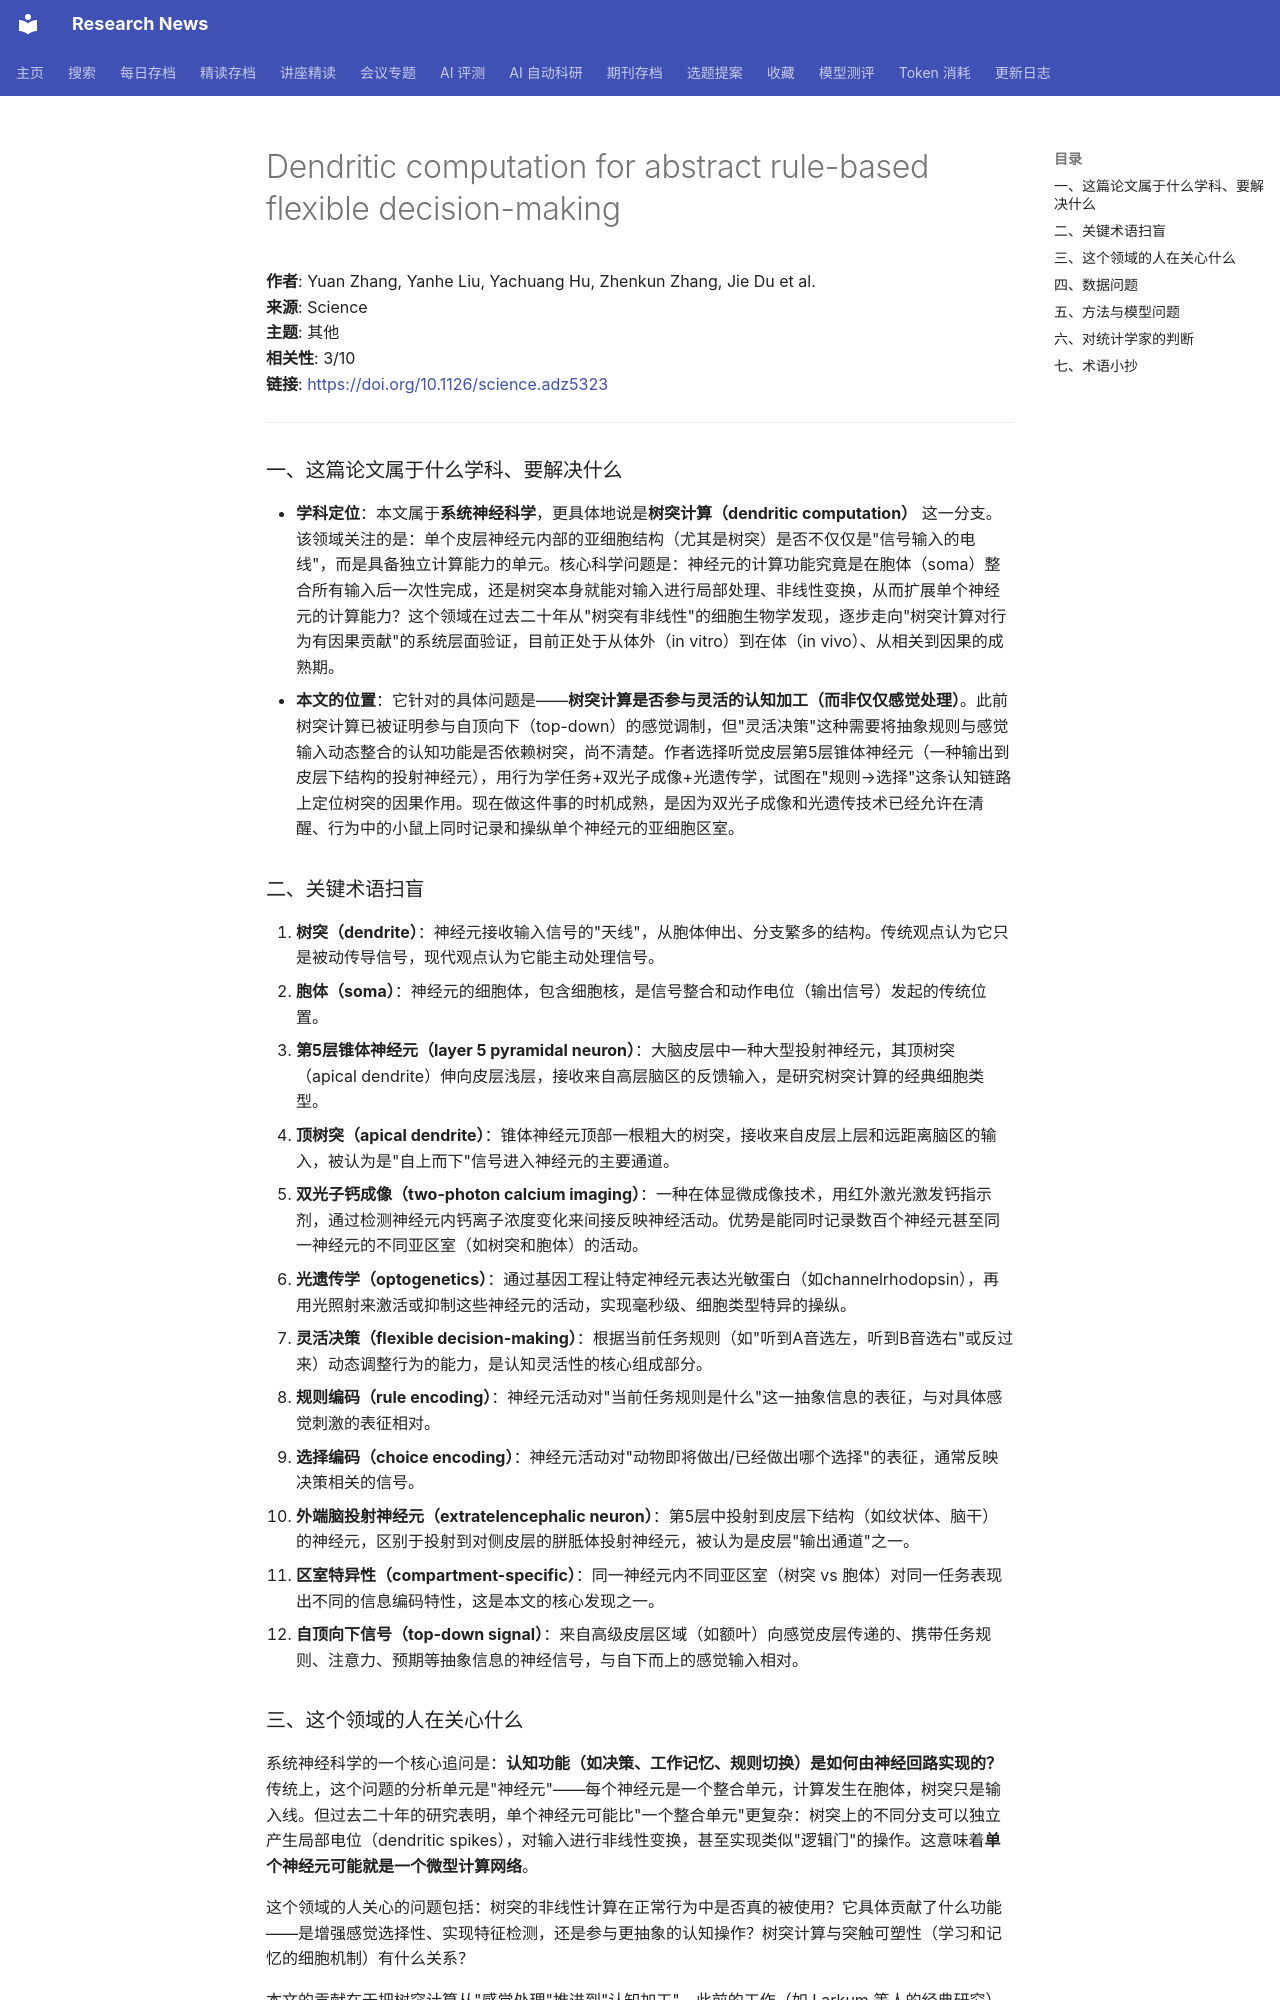

repository: cxy0714/research-news · page: deep_reads/2026-10-16-10.1126_science.adz5323/index.html · generator: mkdocs

# Dendritic computation for abstract rule-based flexible decision-making

**作者**: Yuan Zhang, Yanhe Liu, Yachuang Hu, Zhenkun Zhang, Jie Du et al.  
**来源**: Science  
**主题**: 其他  
**相关性**: 3/10  
**链接**: <https://doi.org/10.1126/science.adz5323>

---

### 一、这篇论文属于什么学科、要解决什么

- **学科定位**：本文属于**系统神经科学**，更具体地说是**树突计算（dendritic computation）** 这一分支。该领域关注的是：单个皮层神经元内部的亚细胞结构（尤其是树突）是否不仅仅是"信号输入的电线"，而是具备独立计算能力的单元。核心科学问题是：神经元的计算功能究竟是在胞体（soma）整合所有输入后一次性完成，还是树突本身就能对输入进行局部处理、非线性变换，从而扩展单个神经元的计算能力？这个领域在过去二十年从"树突有非线性"的细胞生物学发现，逐步走向"树突计算对行为有因果贡献"的系统层面验证，目前正处于从体外（in vitro）到在体（in vivo）、从相关到因果的成熟期。
- **本文的位置**：它针对的具体问题是——**树突计算是否参与灵活的认知加工（而非仅仅感觉处理）**。此前树突计算已被证明参与自顶向下（top-down）的感觉调制，但"灵活决策"这种需要将抽象规则与感觉输入动态整合的认知功能是否依赖树突，尚不清楚。作者选择听觉皮层第5层锥体神经元（一种输出到皮层下结构的投射神经元），用行为学任务+双光子成像+光遗传学，试图在"规则→选择"这条认知链路上定位树突的因果作用。现在做这件事的时机成熟，是因为双光子成像和光遗传技术已经允许在清醒、行为中的小鼠上同时记录和操纵单个神经元的亚细胞区室。

### 二、关键术语扫盲

1. **树突（dendrite）**：神经元接收输入信号的"天线"，从胞体伸出、分支繁多的结构。传统观点认为它只是被动传导信号，现代观点认为它能主动处理信号。
2. **胞体（soma）**：神经元的细胞体，包含细胞核，是信号整合和动作电位（输出信号）发起的传统位置。
3. **第5层锥体神经元（layer 5 pyramidal neuron）**：大脑皮层中一种大型投射神经元，其顶树突（apical dendrite）伸向皮层浅层，接收来自高层脑区的反馈输入，是研究树突计算的经典细胞类型。
4. **顶树突（apical dendrite）**：锥体神经元顶部一根粗大的树突，接收来自皮层上层和远距离脑区的输入，被认为是"自上而下"信号进入神经元的主要通道。
5. **双光子钙成像（two-photon calcium imaging）**：一种在体显微成像技术，用红外激光激发钙指示剂，通过检测神经元内钙离子浓度变化来间接反映神经活动。优势是能同时记录数百个神经元甚至同一神经元的不同亚区室（如树突和胞体）的活动。
6. **光遗传学（optogenetics）**：通过基因工程让特定神经元表达光敏蛋白（如channelrhodopsin），再用光照射来激活或抑制这些神经元的活动，实现毫秒级、细胞类型特异的操纵。
7. **灵活决策（flexible decision-making）**：根据当前任务规则（如"听到A音选左，听到B音选右"或反过来）动态调整行为的能力，是认知灵活性的核心组成部分。
8. **规则编码（rule encoding）**：神经元活动对"当前任务规则是什么"这一抽象信息的表征，与对具体感觉刺激的表征相对。
9. **选择编码（choice encoding）**：神经元活动对"动物即将做出/已经做出哪个选择"的表征，通常反映决策相关的信号。
10. **外端脑投射神经元（extratelencephalic neuron）**：第5层中投射到皮层下结构（如纹状体、脑干）的神经元，区别于投射到对侧皮层的胼胝体投射神经元，被认为是皮层"输出通道"之一。
11. **区室特异性（compartment-specific）**：同一神经元内不同亚区室（树突 vs 胞体）对同一任务表现出不同的信息编码特性，这是本文的核心发现之一。
12. **自顶向下信号（top-down signal）**：来自高级皮层区域（如额叶）向感觉皮层传递的、携带任务规则、注意力、预期等抽象信息的神经信号，与自下而上的感觉输入相对。
